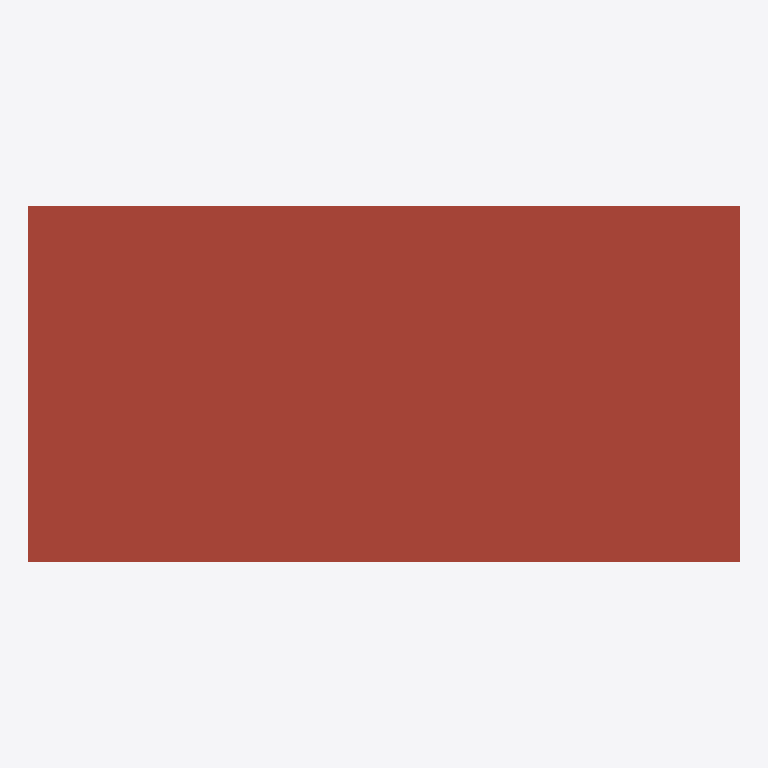
Plan cut of the same IFC building model at storey 'Roof' (level 9.00 m, cut at 10.40 m), seen from above with north up, elements coloured by IFC class: 1 roof (red-brown). Cut surfaces are drawn darker.
Extent 20.0 m × 10.0 m × 9.3 m (x, y, z). Storeys (4): Ground Floor at 0.00 m; First Floor at 3.00 m; Second Floor at 6.00 m; Roof at 9.00 m. Elements (86): 33 IfcWall, 24 IfcDoor, 24 IfcWindow, 4 IfcSlab, 1 IfcRoof.

HEADER;
FILE_DESCRIPTION(('ViewDefinition[DesignTransferView]'),'2;1');
FILE_NAME('GUI5.ifc','2025-10-16T13:41:16+02:00',(''),(''),'IfcOpenShell 0.8.3','Bonsai 0.8.3','');
FILE_SCHEMA(('IFC4'));
ENDSEC;
DATA;
#1=IFCPROJECT('0JP7ck9Q57M8EWD__gIu9N',$,'My Project',$,$,$,$,(#14,#26),#9);
#31=IFCSITE('3u08B0Lyz30BflZvnI$vh_',$,'My Site',$,$,#54,$,$,$,$,$,$,$,$);
#37=IFCBUILDING('2oPWfSfMn1kQr_kJUnPNYz',$,'My Building',$,$,#60,$,$,$,$,$,$);
#43=IFCBUILDINGSTOREY('33nkOV12fFzefKQuqJJx9N',$,'Ground Floor',$,$,#66,$,$,$,0.0);
#67=IFCBUILDINGSTOREY('2iqAveh3D5eu4IU1qVzhyY',$,'First Floor',$,$,$,$,$,$,3.0);
#68=IFCBUILDINGSTOREY('2CVmDw065Csvz0rxXaqq5S',$,'Second Floor',$,$,$,$,$,$,6.0);
#69=IFCBUILDINGSTOREY('15ttkn9PbFvAnNGV1r27Z8',$,'Roof',$,$,$,$,$,$,9.0);
#4359=IFCROOF('0zEEBIv9fB5Puana6YAWKF',$,'Building Roof',$,$,#4374,#4369,$,.FLAT_ROOF.);
ENDSEC;